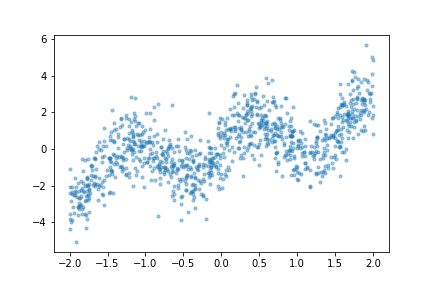

Source data for this figure (header and first rows):
x, y
1.422, 0.5995
1.471, 1.711
0.1388, -0.6579
1.193, -0.1828
0.5516, 1.453
-0.07262, -0.2518
0.7978, 0.5515
0.443, 0.9272
1.053, -1.366
1.95, 3.039
-0.443, -3.422
0.09306, 1.102
-0.3957, -2.316
-1.994, -4.386
-1.712, -0.8722
-1.483, -2.403
0.545, 2.893
0.5236, 1.879
-1.931, -1.563
-0.5045, -0.9661
-1.558, -2.048
-0.7485, -0.9823
-1.977, -2.817
-1.709, -1.134
-0.7523, -1.256
1.844, 1.063
-0.9376, -0.2643
0.8475, 0.652
0.5889, 1.438
-0.7229, -0.2347
-0.006357, 0.9099
-1.959, -3.16
0.9303, 0.6984
-0.6302, -2.774
-0.3593, -2.632
-0.2206, -0.5278
-0.1682, -0.5266
-0.6472, -0.5323
0.8551, -0.3489
-0.922, -1.681
1.541, 1.674
-0.7014, 0.006233
0.7502, 0.7273
1.722, 3.724
-0.8235, -1.068
1.548, 0.103
0.7377, -0.1428
-0.3469, -0.06533
-0.5221, -1.646
0.0805, -0.9871
-0.6953, 0.1749
-0.4496, -1.428
-0.6531, -1.011
-1.261, -1.367
-0.01179, 0.205
0.4535, 3.409
-1.326, -0.8977
-0.2669, -1.849
1.375, 1.098
1.961, 2.559
... 940 more rows
